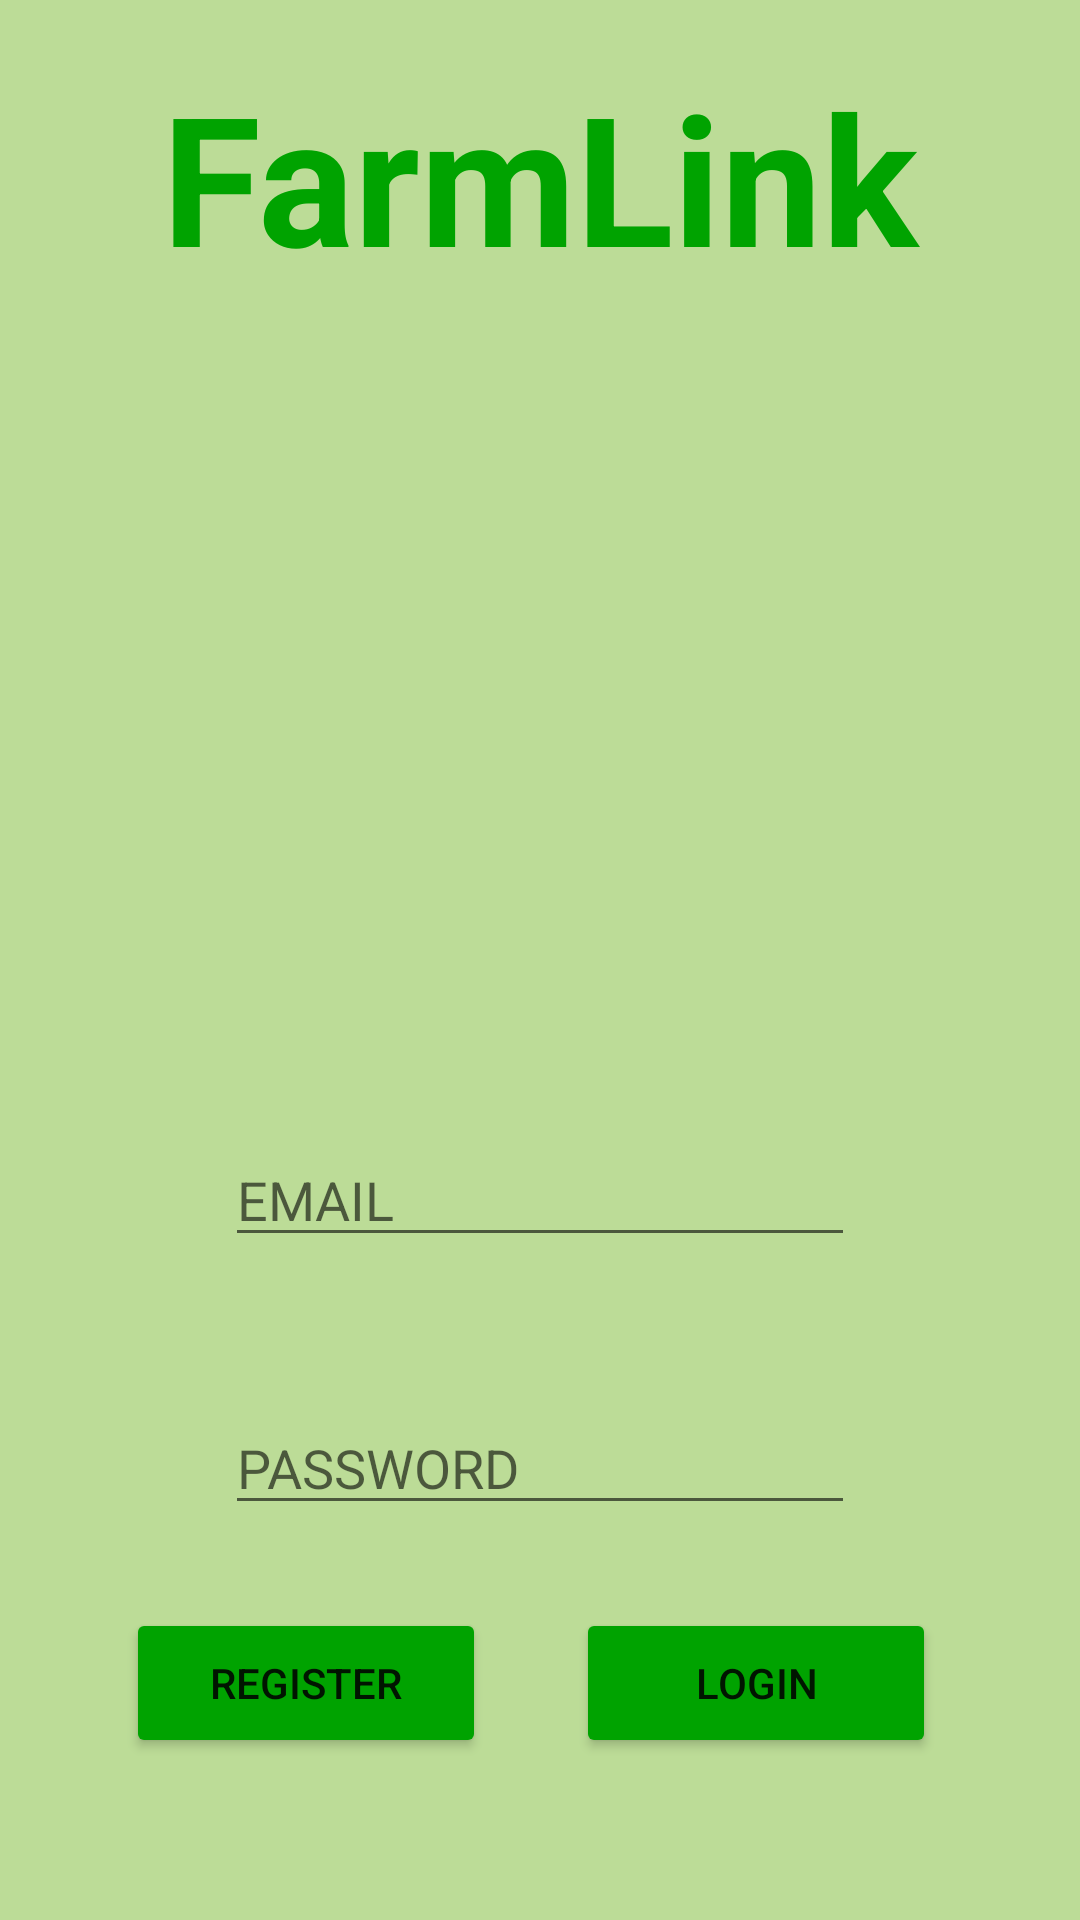

Produce the Android XML layout that renders to this screen, including the resource entries it uses.
<!-- AndroidManifest.xml: application theme Theme.FarmLink -->
<!-- res/layout/activity_main_login.xml -->
<?xml version="1.0" encoding="utf-8"?>

<androidx.constraintlayout.widget.ConstraintLayout xmlns:android="http://schemas.android.com/apk/res/android"
    xmlns:app="http://schemas.android.com/apk/res-auto"
    xmlns:tools="http://schemas.android.com/tools"
    android:layout_width="match_parent"
    android:layout_height="match_parent"
    android:background="#928BC34A">

    <ImageView
        android:id="@+id/imageView"
        android:layout_width="200dp"
        android:layout_height="200dp"
        app:layout_constraintBottom_toBottomOf="parent"
        app:layout_constraintEnd_toEndOf="parent"
        app:layout_constraintHorizontal_bias="0.497"
        app:layout_constraintStart_toStartOf="parent"
        app:layout_constraintTop_toTopOf="parent"
        app:layout_constraintVertical_bias="0.231"
        app:srcCompat="@drawable/all_fruits_and_vegetables_in_basket_background_transparent_ved4qx"
        tools:srcCompat="@drawable/all_fruits_and_vegetables_in_basket_background_transparent_ved4qx" />

    <Button
        android:id="@+id/button_regiter"
        android:layout_width="120dp"
        android:layout_height="50dp"
        android:text="Register"
        app:layout_constraintBottom_toBottomOf="parent"
        app:layout_constraintEnd_toStartOf="@+id/button_login"
        app:layout_constraintHorizontal_bias="0.585"
        app:layout_constraintStart_toStartOf="parent"
        app:layout_constraintTop_toBottomOf="@+id/editTextTextPassword"
        app:layout_constraintVertical_bias="0.34"
        app:backgroundTint="#00A300" />

    <Button
        android:id="@+id/button_login"
        android:layout_width="120dp"
        android:layout_height="50dp"
        android:layout_marginEnd="48dp"
        android:text="Login"
        app:layout_constraintBottom_toBottomOf="parent"
        app:layout_constraintEnd_toEndOf="parent"
        app:layout_constraintTop_toBottomOf="@+id/editTextTextPassword"
        app:layout_constraintVertical_bias="0.34"
        app:backgroundTint="#00A300"/>

    <EditText
        android:id="@+id/editTextTextEmailAddress"
        android:hint="EMAIL"
        android:layout_width="wrap_content"
        android:layout_height="wrap_content"
        android:layout_marginTop="76dp"
        android:ems="10"
        android:inputType="textEmailAddress"
        app:layout_constraintEnd_toEndOf="parent"
        app:layout_constraintStart_toStartOf="parent"
        app:layout_constraintTop_toBottomOf="@+id/imageView" />

    <EditText
        android:id="@+id/editTextTextPassword"
        android:layout_width="wrap_content"
        android:layout_height="wrap_content"
        android:hint="PASSWORD"
        android:layout_marginTop="48dp"
        android:ems="10"
        android:inputType="textPassword"
        app:layout_constraintBottom_toBottomOf="parent"
        app:layout_constraintEnd_toEndOf="parent"
        app:layout_constraintStart_toStartOf="parent"
        app:layout_constraintTop_toBottomOf="@+id/editTextTextEmailAddress"
        app:layout_constraintVertical_bias="0.0" />

    <TextView
        android:id="@+id/textView3"
        android:layout_width="271dp"
        android:layout_height="83dp"
        android:text="FarmLink"
        android:textAlignment="center"
        android:textColor="#00A300"
        android:textSize="60sp"
        android:textStyle="bold"
        app:layout_constraintBottom_toTopOf="@+id/imageView"
        app:layout_constraintEnd_toEndOf="parent"
        app:layout_constraintStart_toStartOf="parent"
        app:layout_constraintTop_toTopOf="parent"
        app:layout_constraintVertical_bias="1.0" />
</androidx.constraintlayout.widget.ConstraintLayout>
<!-- resources referenced by this layout -->
<resources>
  <style name="Theme.FarmLink" parent="Theme.MaterialComponents.DayNight.DarkActionBar">
          
          <item name="colorPrimary">#00A300</item>
          <item name="colorPrimaryVariant">#00D100</item>
          <item name="colorOnPrimary">@color/white</item>
          
          <item name="colorSecondary">@color/teal_200</item>
          <item name="colorSecondaryVariant">@color/teal_700</item>
          <item name="colorOnSecondary">@color/black</item>
          
          <item name="android:statusBarColor" tools:targetApi="l">?attr/colorPrimaryVariant</item>
          
      </style>
  <!-- not gathered from this repository: default colours our renderer supplied (Android Studio template values) -->
  <color name="teal_200">#FF03DAC5</color>
  <color name="teal_700">#FF018786</color>
  <color name="black">#FF000000</color>
  <color name="white">#FFFFFFFF</color>
</resources>
